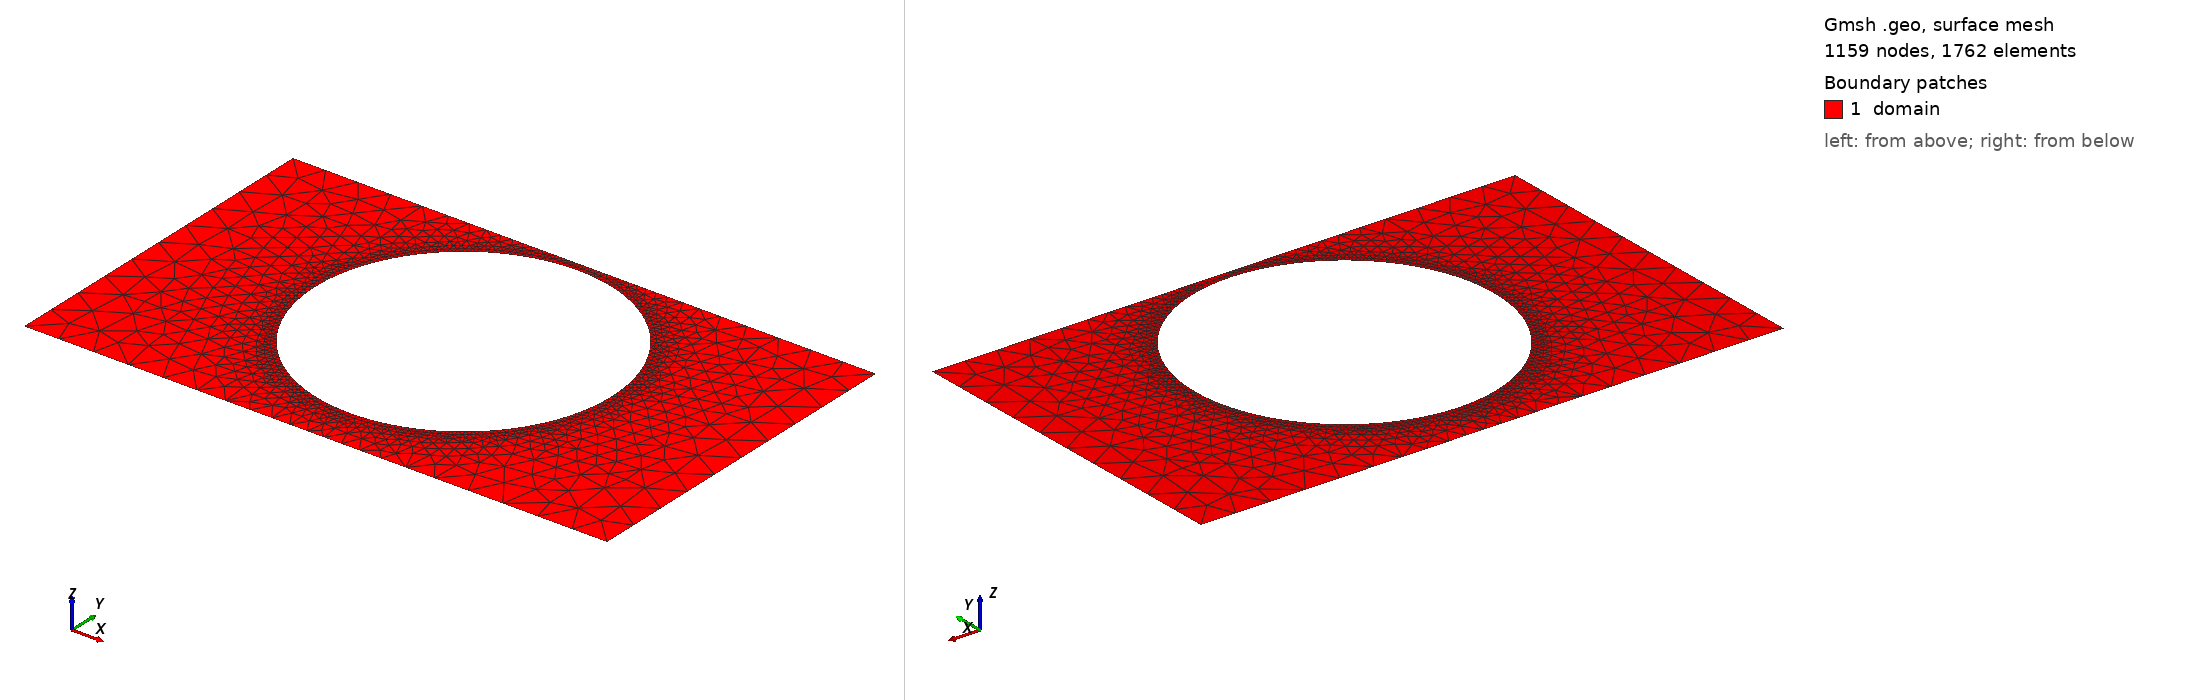

Gmsh geometry script, surface-meshed: 1159 nodes, 1762 surface elements. Boundary patches (legend numbers): 1 domain. Left view from above one corner, right view from below the opposite corner. Legend entries are the model's physical surfaces. The drawing asked Gmsh for element sizes between 1% and 20% of the model's largest extent; the script's own settings can give other sizes.

=== shape_1.geo (drawn) ===
SetFactory("OpenCASCADE");
lc = 0.060000;

Point(1) = {0.0000000000, -0.3000000000, 0, lc};
Point(2) = {0.4250000000, -0.3000000000, 0, lc};
Point(3) = {0.5750000000, -0.3000000000, 0, lc};
Point(4) = {1.0000000000, -0.3000000000, 0, lc};
Point(5) = {1.0000000000, 0.3000000000, 0, lc};
Point(6) = {0.5750000000, 0.3000000000, 0, lc};
Point(7) = {0.4250000000, 0.3000000000, 0, lc};
Point(8) = {0.0000000000, 0.3000000000, 0, lc};
Line(1) = {1, 2};
Line(2) = {2, 3};
Line(3) = {3, 4};
Line(4) = {4, 5};
Line(5) = {5, 6};
Line(6) = {6, 7};
Line(7) = {7, 8};
Line(8) = {8, 1};
Curve Loop(1) = {1, 2, 3, 4, 5, 6, 7, 8};
Point(9) = {0.7540000000, 0.0300000000, 0, lc};
Point(10) = {0.7538041752, 0.0399719932, 0, lc};
Point(11) = {0.7532170028, 0.0499286103, 0, lc};
Point(12) = {0.7522393881, 0.0598544990, 0, lc};
Point(13) = {0.7508728385, 0.0697343541, 0, lc};
Point(14) = {0.7491194612, 0.0795529418, 0, lc};
Point(15) = {0.7469819598, 0.0892951224, 0, lc};
Point(16) = {0.7444636301, 0.0989458743, 0, lc};
Point(17) = {0.7415683551, 0.1084903166, 0, lc};
Point(18) = {0.7383005993, 0.1179137325, 0, lc};
Point(19) = {0.7346654013, 0.1272015918, 0, lc};
Point(20) = {0.7306683662, 0.1363395733, 0, lc};
Point(21) = {0.7263156571, 0.1453135869, 0, lc};
Point(22) = {0.7216139858, 0.1541097953, 0, lc};
Point(23) = {0.7165706017, 0.1627146354, 0, lc};
Point(24) = {0.7111932815, 0.1711148392, 0, lc};
Point(25) = {0.7054903166, 0.1792974541, 0, lc};
Point(26) = {0.6994705004, 0.1872498631, 0, lc};
Point(27) = {0.6931431153, 0.1949598043, 0, lc};
Point(28) = {0.6865179174, 0.2024153894, 0, lc};
Point(29) = {0.6796051224, 0.2096051224, 0, lc};
Point(30) = {0.6724153894, 0.2165179174, 0, lc};
Point(31) = {0.6649598043, 0.2231431153, 0, lc};
Point(32) = {0.6572498631, 0.2294705004, 0, lc};
Point(33) = {0.6492974541, 0.2354903166, 0, lc};
Point(34) = {0.6411148392, 0.2411932815, 0, lc};
Point(35) = {0.6327146354, 0.2465706017, 0, lc};
Point(36) = {0.6241097953, 0.2516139858, 0, lc};
Point(37) = {0.6153135869, 0.2563156571, 0, lc};
Point(38) = {0.6063395733, 0.2606683662, 0, lc};
Point(39) = {0.5972015918, 0.2646654013, 0, lc};
Point(40) = {0.5879137325, 0.2683005993, 0, lc};
Point(41) = {0.5784903166, 0.2715683551, 0, lc};
Point(42) = {0.5689458743, 0.2744636301, 0, lc};
Point(43) = {0.5592951224, 0.2769819598, 0, lc};
Point(44) = {0.5495529418, 0.2791194612, 0, lc};
Point(45) = {0.5397343541, 0.2808728385, 0, lc};
Point(46) = {0.5298544990, 0.2822393881, 0, lc};
Point(47) = {0.5199286103, 0.2832170028, 0, lc};
Point(48) = {0.5099719932, 0.2838041752, 0, lc};
Point(49) = {0.5000000000, 0.2840000000, 0, lc};
Point(50) = {0.4900280068, 0.2838041752, 0, lc};
Point(51) = {0.4800713897, 0.2832170028, 0, lc};
Point(52) = {0.4701455010, 0.2822393881, 0, lc};
Point(53) = {0.4602656459, 0.2808728385, 0, lc};
Point(54) = {0.4504470582, 0.2791194612, 0, lc};
Point(55) = {0.4407048776, 0.2769819598, 0, lc};
Point(56) = {0.4310541257, 0.2744636301, 0, lc};
Point(57) = {0.4215096834, 0.2715683551, 0, lc};
Point(58) = {0.4120862675, 0.2683005993, 0, lc};
Point(59) = {0.4027984082, 0.2646654013, 0, lc};
Point(60) = {0.3936604267, 0.2606683662, 0, lc};
Point(61) = {0.3846864131, 0.2563156571, 0, lc};
Point(62) = {0.3758902047, 0.2516139858, 0, lc};
Point(63) = {0.3672853646, 0.2465706017, 0, lc};
Point(64) = {0.3588851608, 0.2411932815, 0, lc};
Point(65) = {0.3507025459, 0.2354903166, 0, lc};
Point(66) = {0.3427501369, 0.2294705004, 0, lc};
Point(67) = {0.3350401957, 0.2231431153, 0, lc};
Point(68) = {0.3275846106, 0.2165179174, 0, lc};
Point(69) = {0.3203948776, 0.2096051224, 0, lc};
Point(70) = {0.3134820826, 0.2024153894, 0, lc};
Point(71) = {0.3068568847, 0.1949598043, 0, lc};
Point(72) = {0.3005294996, 0.1872498631, 0, lc};
Point(73) = {0.2945096834, 0.1792974541, 0, lc};
Point(74) = {0.2888067185, 0.1711148392, 0, lc};
Point(75) = {0.2834293983, 0.1627146354, 0, lc};
Point(76) = {0.2783860142, 0.1541097953, 0, lc};
Point(77) = {0.2736843429, 0.1453135869, 0, lc};
Point(78) = {0.2693316338, 0.1363395733, 0, lc};
Point(79) = {0.2653345987, 0.1272015918, 0, lc};
Point(80) = {0.2616994007, 0.1179137325, 0, lc};
Point(81) = {0.2584316449, 0.1084903166, 0, lc};
Point(82) = {0.2555363699, 0.0989458743, 0, lc};
Point(83) = {0.2530180402, 0.0892951224, 0, lc};
Point(84) = {0.2508805388, 0.0795529418, 0, lc};
Point(85) = {0.2491271615, 0.0697343541, 0, lc};
Point(86) = {0.2477606119, 0.0598544990, 0, lc};
Point(87) = {0.2467829972, 0.0499286103, 0, lc};
Point(88) = {0.2461958248, 0.0399719932, 0, lc};
Point(89) = {0.2460000000, 0.0300000000, 0, lc};
Point(90) = {0.2461958248, 0.0200280068, 0, lc};
Point(91) = {0.2467829972, 0.0100713897, 0, lc};
Point(92) = {0.2477606119, 0.0001455010, 0, lc};
Point(93) = {0.2491271615, -0.0097343541, 0, lc};
Point(94) = {0.2508805388, -0.0195529418, 0, lc};
Point(95) = {0.2530180402, -0.0292951224, 0, lc};
Point(96) = {0.2555363699, -0.0389458743, 0, lc};
Point(97) = {0.2584316449, -0.0484903166, 0, lc};
Point(98) = {0.2616994007, -0.0579137325, 0, lc};
Point(99) = {0.2653345987, -0.0672015918, 0, lc};
Point(100) = {0.2693316338, -0.0763395733, 0, lc};
Point(101) = {0.2736843429, -0.0853135869, 0, lc};
Point(102) = {0.2783860142, -0.0941097953, 0, lc};
Point(103) = {0.2834293983, -0.1027146354, 0, lc};
Point(104) = {0.2888067185, -0.1111148392, 0, lc};
Point(105) = {0.2945096834, -0.1192974541, 0, lc};
Point(106) = {0.3005294996, -0.1272498631, 0, lc};
Point(107) = {0.3068568847, -0.1349598043, 0, lc};
Point(108) = {0.3134820826, -0.1424153894, 0, lc};
Point(109) = {0.3203948776, -0.1496051224, 0, lc};
Point(110) = {0.3275846106, -0.1565179174, 0, lc};
Point(111) = {0.3350401957, -0.1631431153, 0, lc};
Point(112) = {0.3427501369, -0.1694705004, 0, lc};
Point(113) = {0.3507025459, -0.1754903166, 0, lc};
Point(114) = {0.3588851608, -0.1811932815, 0, lc};
Point(115) = {0.3672853646, -0.1865706017, 0, lc};
Point(116) = {0.3758902047, -0.1916139858, 0, lc};
Point(117) = {0.3846864131, -0.1963156571, 0, lc};
Point(118) = {0.3936604267, -0.2006683662, 0, lc};
Point(119) = {0.4027984082, -0.2046654013, 0, lc};
Point(120) = {0.4120862675, -0.2083005993, 0, lc};
Point(121) = {0.4215096834, -0.2115683551, 0, lc};
Point(122) = {0.4310541257, -0.2144636301, 0, lc};
Point(123) = {0.4407048776, -0.2169819598, 0, lc};
Point(124) = {0.4504470582, -0.2191194612, 0, lc};
Point(125) = {0.4602656459, -0.2208728385, 0, lc};
Point(126) = {0.4701455010, -0.2222393881, 0, lc};
Point(127) = {0.4800713897, -0.2232170028, 0, lc};
Point(128) = {0.4900280068, -0.2238041752, 0, lc};
Point(129) = {0.5000000000, -0.2240000000, 0, lc};
Point(130) = {0.5099719932, -0.2238041752, 0, lc};
Point(131) = {0.5199286103, -0.2232170028, 0, lc};
Point(132) = {0.5298544990, -0.2222393881, 0, lc};
Point(133) = {0.5397343541, -0.2208728385, 0, lc};
Point(134) = {0.5495529418, -0.2191194612, 0, lc};
Point(135) = {0.5592951224, -0.2169819598, 0, lc};
Point(136) = {0.5689458743, -0.2144636301, 0, lc};
Point(137) = {0.5784903166, -0.2115683551, 0, lc};
Point(138) = {0.5879137325, -0.2083005993, 0, lc};
Point(139) = {0.5972015918, -0.2046654013, 0, lc};
Point(140) = {0.6063395733, -0.2006683662, 0, lc};
Point(141) = {0.6153135869, -0.1963156571, 0, lc};
Point(142) = {0.6241097953, -0.1916139858, 0, lc};
Point(143) = {0.6327146354, -0.1865706017, 0, lc};
Point(144) = {0.6411148392, -0.1811932815, 0, lc};
Point(145) = {0.6492974541, -0.1754903166, 0, lc};
Point(146) = {0.6572498631, -0.1694705004, 0, lc};
Point(147) = {0.6649598043, -0.1631431153, 0, lc};
Point(148) = {0.6724153894, -0.1565179174, 0, lc};
Point(149) = {0.6796051224, -0.1496051224, 0, lc};
Point(150) = {0.6865179174, -0.1424153894, 0, lc};
Point(151) = {0.6931431153, -0.1349598043, 0, lc};
Point(152) = {0.6994705004, -0.1272498631, 0, lc};
Point(153) = {0.7054903166, -0.1192974541, 0, lc};
Point(154) = {0.7111932815, -0.1111148392, 0, lc};
Point(155) = {0.7165706017, -0.1027146354, 0, lc};
Point(156) = {0.7216139858, -0.0941097953, 0, lc};
Point(157) = {0.7263156571, -0.0853135869, 0, lc};
Point(158) = {0.7306683662, -0.0763395733, 0, lc};
Point(159) = {0.7346654013, -0.0672015918, 0, lc};
Point(160) = {0.7383005993, -0.0579137325, 0, lc};
Point(161) = {0.7415683551, -0.0484903166, 0, lc};
Point(162) = {0.7444636301, -0.0389458743, 0, lc};
Point(163) = {0.7469819598, -0.0292951224, 0, lc};
Point(164) = {0.7491194612, -0.0195529418, 0, lc};
Point(165) = {0.7508728385, -0.0097343541, 0, lc};
Point(166) = {0.7522393881, 0.0001455010, 0, lc};
Point(167) = {0.7532170028, 0.0100713897, 0, lc};
Point(168) = {0.7538041752, 0.0200280068, 0, lc};
Spline(9) = {9, 10, 11, 12, 13, 14, 15, 16, 17, 18, 19, 20, 21, 22, 23, 24, 25, 26, 27, 28, 29, 30, 31, 32, 33, 34, 35, 36, 37, 38, 39, 40, 41, 42, 43, 44, 45, 46, 47, 48, 49, 50, 51, 52, 53, 54, 55, 56, 57, 58, 59, 60, 61, 62, 63, 64, 65, 66, 67, 68, 69, 70, 71, 72, 73, 74, 75, 76, 77, 78, 79, 80, 81, 82, 83, 84, 85, 86, 87, 88, 89, 90, 91, 92, 93, 94, 95, 96, 97, 98, 99, 100, 101, 102, 103, 104, 105, 106, 107, 108, 109, 110, 111, 112, 113, 114, 115, 116, 117, 118, 119, 120, 121, 122, 123, 124, 125, 126, 127, 128, 129, 130, 131, 132, 133, 134, 135, 136, 137, 138, 139, 140, 141, 142, 143, 144, 145, 146, 147, 148, 149, 150, 151, 152, 153, 154, 155, 156, 157, 158, 159, 160, 161, 162, 163, 164, 165, 166, 167, 168, 9};
Curve Loop(2) = {9};

// Refinement near obstacle spline
Field[1] = Distance;
Field[1].CurvesList = {9};
Field[1].Sampling = 200;

Field[2] = Threshold;
Field[2].InField = 1;
Field[2].SizeMin = 0.005000;
Field[2].SizeMax = 0.060000;
Field[2].DistMin = 0.000000;
Field[2].DistMax = 0.150000;

Background Field = 2;
Mesh.MeshSizeExtendFromBoundary = 0;
Mesh.MeshSizeFromPoints = 0;
Mesh.MeshSizeFromCurvature = 0;

Plane Surface(1) = {1, 2};

Physical Surface("domain")          = {1};
Physical Curve("contact_source")   = {8};
Physical Curve("contact_drain")    = {4};
Physical Curve("probe_A")          = {6};
Physical Curve("probe_B")          = {2};
Physical Curve("walls")            = {1, 3, 5, 7, 9};
